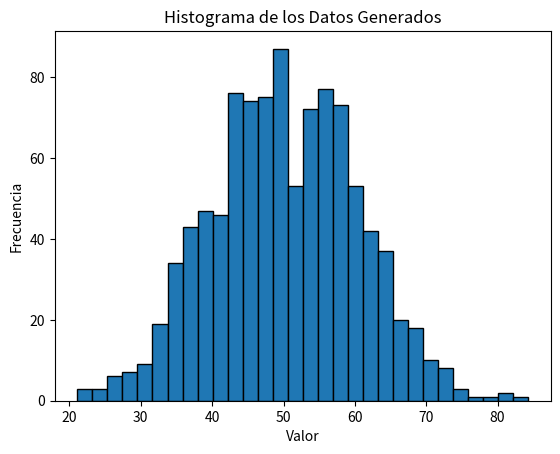

Write the Python code that produced this figure.
#29. Generar y analizar datos estadısticos.
import numpy as np
import scipy.stats as stats
import matplotlib.pyplot as plt

# Generar datos aleatorios (por ejemplo, 1000 números con distribución normal)
datos = np.random.normal(loc=50, scale=10, size=1000)  # media=50, desviación estándar=10, tamaño=1000

# Calcular estadísticas descriptivas
media = np.mean(datos)
mediana = np.median(datos)
desviacion_estandar = np.std(datos)
varianza = np.var(datos)
percentil_25 = np.percentile(datos, 25)
percentil_75 = np.percentile(datos, 75)
rango = np.ptp(datos)  # Rango = max(datos) - min(datos)

# Mostrar estadísticas
print(f"Media: {media}")
print(f"Mediana: {mediana}")
print(f"Desviación estándar: {desviacion_estandar}")
print(f"Varianza: {varianza}")
print(f"Percentil 25: {percentil_25}")
print(f"Percentil 75: {percentil_75}")
print(f"Rango: {rango}")

# Analizar la distribución (por ejemplo, la distribución de los datos)
# Histograma
plt.hist(datos, bins=30, edgecolor='black')
plt.title("Histograma de los Datos Generados")
plt.xlabel("Valor")
plt.ylabel("Frecuencia")
plt.show()

# Análisis adicional con scipy.stats (como la distribución normal)
kurtosis = stats.kurtosis(datos)  # Medida de la "altitud" de los picos de la distribución
asimetria = stats.skew(datos)  # Medida de la asimetría de la distribución

print(f"Asimetría: {asimetria}")
print(f"Kurtosis: {kurtosis}")
